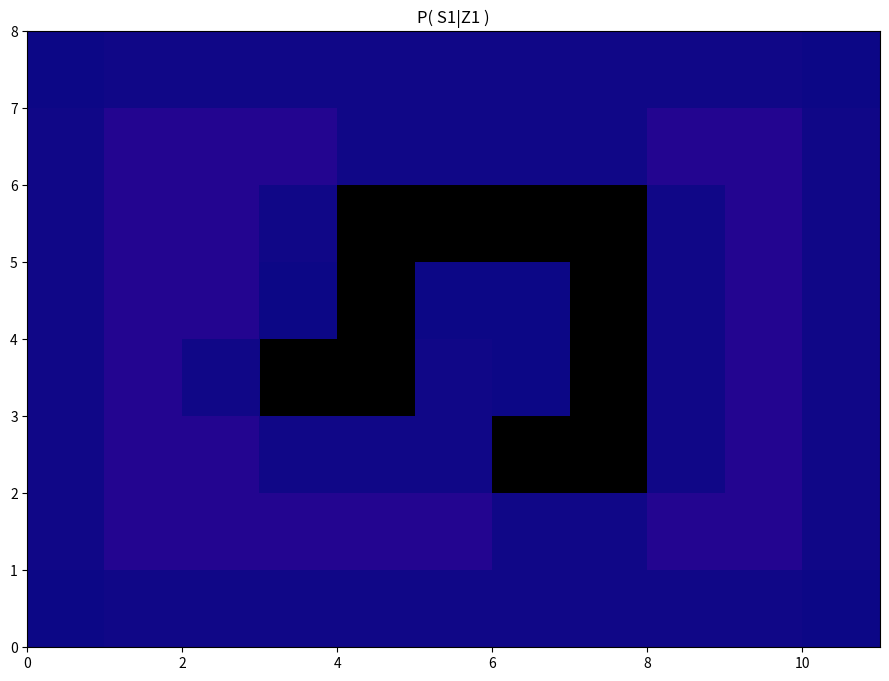

Python code for this plot:
#!/usr/bin/env python3
# -*- coding: utf-8 -*-
"""
Created on Sat Mar  2 11:06:49 2019

@author: Di Shen
"""

import numpy as np
from matplotlib import pyplot as plt
import matplotlib.patches as patches
 


# Utilities:
    
def rep_val(array,loc,value,maze_size):
    #replace value in maze:
    #loc = (x,y) in indices
    #value: traget value
    x=loc[0]
    y=loc[1]
    if x >= 0 and x < maze_size[0] and y >= 0 and y < maze_size[1]:
        array[x][y]=value
    
    
def get_val(array,loc, maze_size):
    #replace value in maze:
    #loc = (x,y) in indices
    #value: traget value
    x = loc[0]
    y = loc[1]
    
    if x < 0 or x >= maze_size[0] or y < 0 or y >= maze_size[1]:
        return 0
    
    return array[x][y]
    
    
def move_coord(loc, step):
    '''
    loc=(x,y); step=(delta_x, delta_y)
    des=(x+delta_x, y+delta_y)
    '''
    des=(loc[0]+step[0], loc[1]+step[1])
    return des



class Config_Maze():
    
    steps=[(0,-1),(-1,0),(0,1),(1,0)]
    origins=[(0,-1),(-1,0),(0,1),(1,0),(0,0)]
    maze_size = (8,11)    
    init_prob = 0.013
    obstacles = [(4,3),(4,4),(3,4),(2,4),(2,5),(2,6),(2,7),(3,7),(4,7),(5,7),(5,6)]
    decimal = 3
    sensing = [ (1,1,1,1), (1,1,1,1), (1,1,0,1), (1,1,1,1), (1,1,0,0), (1,1,0,1) ]
    moving = ["northward", "northward", "northward", "eastward", "northward"]


class HMM_in_maze():
    
    def __init__(self, config):
        self.config = config
        
        
    def env_St ( self, coord, steps, maze, maze_size):
        '''coord = St (x,y) index in the probability array'''
        
        St = []
        for step in steps:
            coor = move_coord(coord, step)
            St.append( get_val(maze,coor, maze_size) )
            
        return St
    
    
    def init_prob_arr(self, obstacles, maze_size, init_prob):
    
        s1_prob = np.full( maze_size, init_prob )
        for obs in obstacles:
            rep_val( s1_prob, obs, 0 ,maze_size)
    
        return s1_prob


    def init_maze(self,obstacles, maze_size):
        
        maze = np.full( maze_size, 1 )
        for obs in obstacles:
            rep_val( maze, obs, 0, maze_size )
        
        return maze
    
    
    def cal_P_Zt_St( self, Zt, coord, steps, init_maze, maze_size ):
        '''
        P( Zt|St )
        Zt = (w,n,e,s): value of w/n/e/s is 0 or 1 ; 0 means detecting obstacle; 1 means detecting space
        coord = St (x,y) index in the probability array
        '''
        St = np.array( self.env_St( coord, steps, init_maze, maze_size) )
        Zt = np.array( Zt )
        
        TF = (Zt==St).astype(int)
        pos_prob = np.where(St==1, 0.95, 0.9)
        neg_prob = 1-pos_prob
        
        P_Zt_St = TF*pos_prob + (1-TF)*neg_prob
        P_Zt_St = P_Zt_St.prod()
        
        return P_Zt_St
    
    
    def cal_P_Zt_St_arr( self, Zt, steps, init_maze, maze_size ):
        '''
        P(Zt_St) for every non-obstacle square:
        '''
        P_Zt_St_arr = np.zeros(maze_size)
        
        for x in range( maze_size[0] ):
            for y in range( maze_size[1] ):
                if get_val(init_maze, (x,y) , maze_size) == 0:
                    continue
                P_Zt_St = self.cal_P_Zt_St( Zt, (x,y), steps, init_maze, maze_size )
                rep_val(P_Zt_St_arr, (x,y), P_Zt_St, maze_size)
        
        return P_Zt_St_arr
    
    
    def cal_P_St_St_1( self, moving_direction, coord, init_maze, maze_size, origins, P_St_1_Zt_1_arr ):
        
        St_env = np.array( self.env_St(coord, origins, init_maze, maze_size) )
        #print("St_env:", St_env, "\n")
        P_St_1_Zt_1 = np.array( self.env_St(coord, origins, P_St_1_Zt_1_arr, maze_size) )
        #print("P_St_1_Zt_1:", P_St_1_Zt_1, "\n")
    
        P_stay = 0
        
        if moving_direction == "northward":
            
            dir_prob=np.array([0.1, 0, 0.1, 0.8, 0])
            if St_env[0] == 0:
                P_stay += 0.1
            if St_env[1] == 0:
                P_stay += 0.8
            if St_env[2] == 0:
                P_stay += 0.1
            dir_prob[4] = P_stay
            
            
        if moving_direction == "eastward":
            
            dir_prob=np.array([0.8, 0.1, 0, 0.1, 0])
            if St_env[1] == 0:
                P_stay += 0.1
            if St_env[2] == 0:
                P_stay += 0.8
            if St_env[3] == 0:
                P_stay += 0.1    
            dir_prob[4] = P_stay
        
        P_St_Zt_1 = np.sum( dir_prob * P_St_1_Zt_1 )
                        
        return P_St_Zt_1
    
    
    def cal_P_St_St_1_arr( self, moving_direction, coord, init_maze, maze_size, origins, P_St_1_Zt_1_arr ):
        
        res_arr = np.zeros(maze_size)
        St_env = np.array( self.env_St(coord, origins, init_maze, maze_size) )
        #print("St_env:", St_env, "\n")
        P_St_1_Zt_1 = np.array( self.env_St(coord, origins, P_St_1_Zt_1_arr, maze_size) )
        #print("P_St_1_Zt_1:", P_St_1_Zt_1, "\n")
    
        P_stay = 0
        
        if moving_direction == "northward":
            
            dir_prob=np.array([0.1, 0.8, 0.1, 0, 0])
            if St_env[0] == 0:
                P_stay += 0.1
            if St_env[1] == 0:
                P_stay += 0.8
            if St_env[2] == 0:
                P_stay += 0.1
            dir_prob[4] = P_stay
            
            
        if moving_direction == "eastward":
            
            dir_prob=np.array([0, 0.1, 0.8, 0.1, 0])
            if St_env[1] == 0:
                P_stay += 0.1
            if St_env[2] == 0:
                P_stay += 0.8
            if St_env[3] == 0:
                P_stay += 0.1  
            dir_prob[4] = P_stay
        
        P_St_Zt_1 = dir_prob * P_St_1_Zt_1
        for step in range(len(origins)):
            rep_val( res_arr, move_coord(coord, origins[step]), P_St_Zt_1[step] ,maze_size)
        #print("P_St_St_1_arr:\n", res_arr)
                        
        return res_arr
    
    
    def filtering( self, P_St_Zt_1, Zt, steps, init_maze, maze_size):
        '''
        P_St_Zt_1: P(St | Zt-1) for every square 
        Zt = (w,n,e,s): value of w/n/e/s is 0 or 1 ; 0 means detecting obstacle; 1 means detecting space  
        
        Target:
        P(St|Zt) = P(Zt,St) / sum_St'_( ( P(Zt,St') )
        P(Zt,St) = P(Zt|St) * P(St|Zt-1)
        
        '''
        P_Zt_St_arr = self.cal_P_Zt_St_arr( Zt, steps, init_maze, maze_size )
        #print("P(Zt|St)",P_Zt_St_arr,"\n")

        P_ZtSt_arr = P_Zt_St_arr * P_St_Zt_1
        #print("P(Zt,St)",P_ZtSt_arr,"\n")
        
        total = np.sum(P_ZtSt_arr)
        
        P_St_Zt_arr = np.divide( P_ZtSt_arr , total, where=total!=0 ) 
        
        return P_Zt_St_arr, P_St_Zt_arr.round(decimals=self.config.decimal)
    
    
    def predicting ( self, moving_direction, init_maze, maze_size, origins, P_St_1_Zt_1_arr):
        '''
        Calculate and return P(St|Zt-1) array 
        '''
        
        P_St_Zt_1_arr = np.zeros(maze_size)
        
        for x in range( maze_size[0] ):
            for y in range( maze_size[1] ):
                if get_val(init_maze, (x,y) , maze_size) == 0:
                    continue
                P_St_Zt_1 =self.cal_P_St_St_1(moving_direction, (x,y), init_maze, maze_size, origins, P_St_1_Zt_1_arr )
                rep_val(P_St_Zt_1_arr, (x,y), P_St_Zt_1, maze_size)
        
        return P_St_Zt_1_arr.round(decimals=self.config.decimal)
    
    
    def draw_heatmap( self, data_arr, walls, maze_size, title ):   
        
        figure=plt.figure(facecolor='w',figsize=(maze_size[1], maze_size[0]))
        data_display_arr = data_arr[::-1] 
        ax=figure.add_subplot(1,1,1)
        ax.axis([0, maze_size[1], 0, maze_size[0] ])
        ax.imshow(data_display_arr[::-1], cmap='plasma', extent=(0,11,0,8), aspect='auto',vmin=0,vmax=1)
        for wall in walls:
            coord = ( wall[1], maze_size[0] - 1 - wall[0])
            ax.add_patch( patches.Rectangle(coord, 1, 1, facecolor="black" ) )
        ax.set_title(title)
    
        plt.show()
        
        
    def HMM_process(self):
        P_S1 = self.init_prob_arr( self.config.obstacles, self.config.maze_size, self.config.init_prob )
        maze = self.init_maze( self.config.obstacles, self.config.maze_size ) 
   
        print(P_S1)
        print(maze)
        
        Z1 = self.config.sensing[0]
        print("Z1: ", Z1,"\n\n")
        
        P_Z1_S1_arr,P_S1_Z1 = self.filtering(P_S1, Z1, self.config.steps, maze, self.config.maze_size)
        print("P( S1|Z1 ) :\n", P_S1_Z1*100,"\n")
        self.draw_heatmap(P_S1_Z1, self.config.obstacles, self.config.maze_size, "P( S1|Z1 )" )
        P_St_Zt_save = [P_S1_Z1]
        P_Zt_St_save = [P_Z1_S1_arr]
        
        P_St_1_Zt_1 = P_S1_Z1
        
        P_St_St_1_save = []
        
        for t in range(len(self.config.moving)):
            
            move = self.config.moving[t]
            print("t{}---move: {}\n".format(t+2,move))
            
            P_St_Zt_1 = self.predicting (move, maze, self.config.maze_size, self.config.origins, P_St_1_Zt_1)
            print("P( S{}|Z{} ) :\n".format(t+2, t+1), P_St_Zt_1*100,"\n")
            #self.draw_heatmap(P_St_Zt_1, self.config.obstacles, self.config.maze_size, "P( S{}|Z{} ) :\n".format(t+2, t+1) )
            P_St_St_1_save.append(P_St_Zt_1)
            
            sense = self.config.sensing[t+1]
            print("t{}---Z{}: {}\n".format(t+2, t+2, sense))
            
            P_Zt_St_arr,P_St_Zt = self.filtering(P_St_Zt_1, sense, self.config.steps, maze, self.config.maze_size)
            print("P( S{}|Z{} ):\n".format(t+2, t+2), P_St_Zt*100,"\n\n")
            #self.draw_heatmap(P_St_Zt, self.config.obstacles, self.config.maze_size, "P( S{}|Z{} ) :\n".format(t+2, t+2) )
            P_St_Zt_save.append(P_St_Zt)
            print("P_St_Zt_save: ", len(P_St_Zt_save))
            P_Zt_St_save.append(P_Zt_St_arr)
            print("P_Zt_St_save: ", len(P_Zt_St_save))
            
            P_St_1_Zt_1 = P_St_Zt
        
        self.smoothing(maze, self.config.maze_size, self.config.origins, P_Zt_St_save,P_St_Zt_save,P_St_St_1_save)
    
    def cal_backward(self, moving_direction, init_maze, maze_size, origins, P_Sk_Zk_arr, P_Zkp1_Skp1, P_Zkp2_Skp1 ):
        '''
        P( Zk+1:t|Sk ) = sum_Sk+1_( P( Zk+1|Sk+1 ) * P( Zk+2:t|Sk+1 ) * P( Sk+1|Sk ) )
        k=5: P( Z6|S5 ) = sum_S6_( P( Z6|S6 ) * P( |S6 ) * P( S6|S5 ) )
        '''
        
        P_back = np.zeros(maze_size)
        for x in range( maze_size[0] ):
            for y in range( maze_size[1] ):
                if get_val(init_maze, (x,y) , maze_size) == 0:
                    continue
                P_Skp1_Sk = self.cal_P_St_St_1_arr( moving_direction, (x,y), init_maze, maze_size, origins, P_Sk_Zk_arr )
                #print(P_Skp1_Sk)
                P_Zkp1_Sk = np.sum( P_Zkp1_Skp1* P_Zkp2_Skp1 * P_Skp1_Sk)
                #print(P_Zkp1_Sk.round(decimals = 3))
                rep_val(P_back, (x,y), P_Zkp1_Sk, maze_size)
        total = np.sum(P_back)
        P_back /= total
        return P_back
       
            
    def smoothing(self, init_maze, maze_size, origins, P_Zt_St_save,P_St_Zt_save,P_St_St_1_save):
        '''
        P( Sk|Z1:t ) = alpha * P( Sk|Z1:k ) * P( Zk+1:t|Sk )
        P( Zk+1:t|Sk ) = sum_Sk+1_( P( Zk+1|Sk+1 ) * P( Zk+2:t|Sk+1 ) * P( Sk+1|Sk ) )
        
        k=5:
            P(S5|Z1:6) = alpha * P( S5|Z1:5 ) * P( Z6|S5 )
            P( Z6|S5 ) = sum_S6_( P( Z6|S6 ) * P( |S6 ) * P( S6|S5 ) )
            
        k=4:
            P( S4|Z1:6 ) = alpha * P( S4|Z1:4 ) * P( Z5|S4 )
            P( Z5|S4 ) = sum_S5_( P( Z5|S5 ) * P( Z6|S5 ) * P( S5|S4 ) )
        ''' 
        P_Zkp2_Skp1 = 1
        for k in range( len(self.config.moving), 0, -1 ):
        #for k in range(5,4,-1):
            print("moving step: ", self.config.moving[k-1])
            P_Zkp1_Sk = self.cal_backward(self.config.moving[k-1], init_maze, maze_size, origins,
                                     P_St_Zt_save[k-1], P_Zt_St_save[k], P_Zkp2_Skp1 )
            
            print(P_Zkp1_Sk.round(decimals=3))
            P_Sk_z = P_St_Zt_save[k-1] * P_Zkp1_Sk
            total = np.sum( P_Sk_z )
            P_Sk_z /= total
            P_Sk_z = P_Sk_z.round(decimals=self.config.decimal)
            
            P_Zkp2_Skp1 = P_Zkp1_Sk
            
            print("time{} : P( S{}|Z1:t ):\n{}\n".format(k,k,P_Sk_z*100))
            
            
            
    
    
maze_config = Config_Maze()
hmm_maze = HMM_in_maze(maze_config)
hmm_maze.HMM_process()

